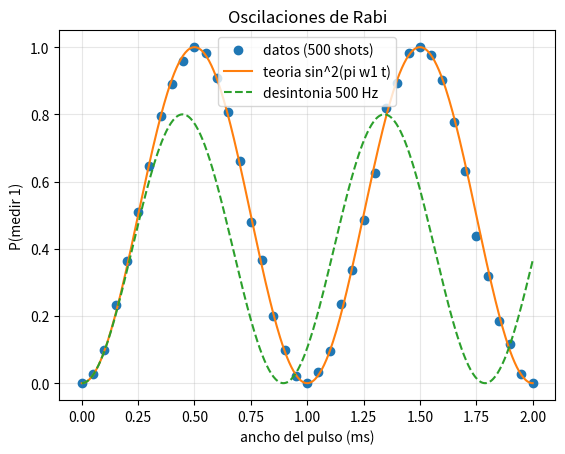

The matplotlib source for this figure:
# %% [markdown]
# # 11 - Oscilacion de Rabi: como un pulso de radiofrecuencia cambia al qubit

# %% Celda 1: importaciones
import numpy as np
# expm calcula la exponencial de una matriz: lo necesitamos para evolucionar el estado.
from scipy.linalg import expm
# curve_fit ajusta una curva a datos (como se hace en el laboratorio para hallar w1).
from scipy.optimize import curve_fit
import matplotlib.pyplot as plt

# Matrices de Pauli. Trabajamos con hbar = 1 y frecuencias en Hz (por eso el 2*pi).
sx = np.array([[0, 1], [1, 0]], dtype=complex)
sy = np.array([[0, -1j], [1j, 0]], dtype=complex)
sz = np.array([[1, 0], [0, -1]], dtype=complex)
ket0 = np.array([1, 0], dtype=complex)

# %% Celda 2: el modelo (en el sistema que gira junto con el pulso)
# Un qubit de espin esta en un campo magnetico fijo B0 (eje z) y recibe un
# campo de radiofrecuencia (RF). En el "sistema rotante" el efecto del pulso es
# un campo FIJO de intensidad w1 (frecuencia de Rabi) cuya direccion en el
# plano xy la decide la fase phi del pulso:  eje = cos(phi) x + sin(phi) y.
# Si ademas el pulso esta desafinado (desintonia dw = w0 - w_rf), el qubit gira
# tambien alrededor de z. El Hamiltoniano completo es:
#     H = 2*pi*dw * sz/2  +  2*pi*w1 * (cos(phi) sx + sin(phi) sy)/2
def hamiltoniano(w1, dw=0.0, phi=0.0):
    return 2 * np.pi * (dw * sz + w1 * (np.cos(phi) * sx + np.sin(phi) * sy)) / 2


def estado_tras_pulso(w1, t, dw=0.0, phi=0.0):
    """Estado despues de un pulso de duracion t, partiendo de |0>: U(t)|0>, con U = exp(-iHt)."""
    return expm(-1j * hamiltoniano(w1, dw, phi) * t) @ ket0


# %% Celda 3: con pulso resonante (dw = 0), el angulo de giro es 2*pi*w1*t
# El estado gira alrededor del eje del pulso un angulo  theta = 2*pi*w1*t.
# Partiendo de |0>, el angulo theta de la esfera de Bloch es justo ese,
# asi que  P(1) = sin^2(theta/2) = sin^2(pi*w1*t): oscila entre 0 y 1.
w1 = 1000.0   # frecuencia de Rabi: 1000 Hz (1 oscilacion completa por milisegundo)
for t_ms in (0.25, 0.5, 0.75, 1.0):
    t = t_ms * 1e-3
    p1 = abs(estado_tras_pulso(w1, t)[1]) ** 2
    print(f"t = {t_ms:4.2f} ms -> theta = {2 * np.pi * w1 * t:5.2f} rad | P(1) simulada = {p1:.3f} | sin^2(pi w1 t) = {np.sin(np.pi * w1 * t) ** 2:.3f}")
# t = 0.5 ms es un pulso "pi" (invierte el qubit, como la puerta X);
# t = 0.25 ms es un pulso "pi/2" (superposicion 50/50).

# %% Celda 4: la fase del pulso decide el eje de giro
# phi = 0 gira alrededor de x; phi = pi/2, alrededor de y. Un pulso pi/2
# deja al qubit en puntos distintos del ecuador segun el eje elegido.
t = 0.25e-3   # pulso pi/2
for phi, nombre in ((0.0, "eje x"), (np.pi / 2, "eje y")):
    est = estado_tras_pulso(w1, t, phi=phi)
    x, y, z = (np.real(est.conj() @ (s @ est)) for s in (sx, sy, sz))
    print(f"phi = {phi:4.2f} ({nombre}) -> (x, y, z) = ({x:+.2f}, {y:+.2f}, {z:+.2f})")

# %% Celda 5: simular el experimento del laboratorio
# En el laboratorio no se mide el estado de un solo golpe. Se hace asi:
#   1. Se prepara siempre |0>.
#   2. Se aplica un pulso de duracion t y se mide muchas veces (shots).
#   3. Se repite aumentando poco a poco la duracion del pulso (cada medicion
#      colapsa el estado, asi que se reinicia el experimento).
#   4. Se ajusta una funcion seno a los datos y de ahi sale w1.
rng = np.random.default_rng(7)          # semilla: el resultado es reproducible
tiempos = np.linspace(0, 2e-3, 41)       # anchos de pulso de 0 a 2 ms
shots = 500
# (min/max evita que un redondeo deje la probabilidad en 1.0000000000000002)
p1_medida = np.array([rng.binomial(shots, min(1.0, abs(estado_tras_pulso(w1, t)[1]) ** 2)) / shots for t in tiempos])


def modelo(t, f):
    return np.sin(np.pi * f * t) ** 2


(f_ajustada,), _ = curve_fit(modelo, tiempos, p1_medida, p0=[900.0])
print(f"w1 real = {w1:.0f} Hz | w1 ajustada con {shots} shots = {f_ajustada:.1f} Hz")

# %% Celda 6: si el pulso esta desafinado, casi no excita
# Con desintonia, el qubit gira alrededor de z mientras el pulso intenta
# girarlo: P(1) ya no llega a 1. Si la desintonia es muy grande, el pulso
# practicamente no tiene efecto.
t_fino = np.linspace(0, 2e-3, 401)
for dw in (0.0, 500.0, 5000.0):
    maximo = max(abs(estado_tras_pulso(w1, t, dw=dw)[1]) ** 2 for t in t_fino)
    print(f"desintonia = {dw:6.0f} Hz -> maximo de P(1) = {maximo:.3f}")

# %% Celda 7: grafica
plt.plot(tiempos * 1e3, p1_medida, "o", label=f"datos ({shots} shots)")
plt.plot(t_fino * 1e3, modelo(t_fino, w1), label="teoria sin^2(pi w1 t)")
plt.plot(t_fino * 1e3, [abs(estado_tras_pulso(w1, t, dw=500.0)[1]) ** 2 for t in t_fino],
         "--", label="desintonia 500 Hz")
plt.xlabel("ancho del pulso (ms)")
plt.ylabel("P(medir 1)")
plt.title("Oscilaciones de Rabi")
plt.legend()
plt.grid(alpha=0.3)
plt.show()
